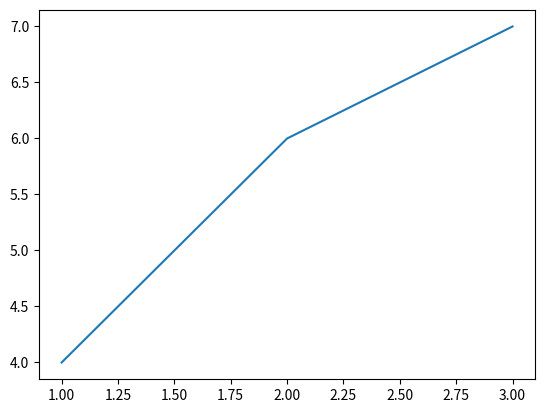

Write Python code to recreate this figure.
#!/usr/bin/env python
import matplotlib.pyplot

a = [1.0, 2.0, 3.0]

b = [4.0, 6.0, 7.0]

matplotlib.pyplot.plot(a, b)
matplotlib.pyplot.show()
